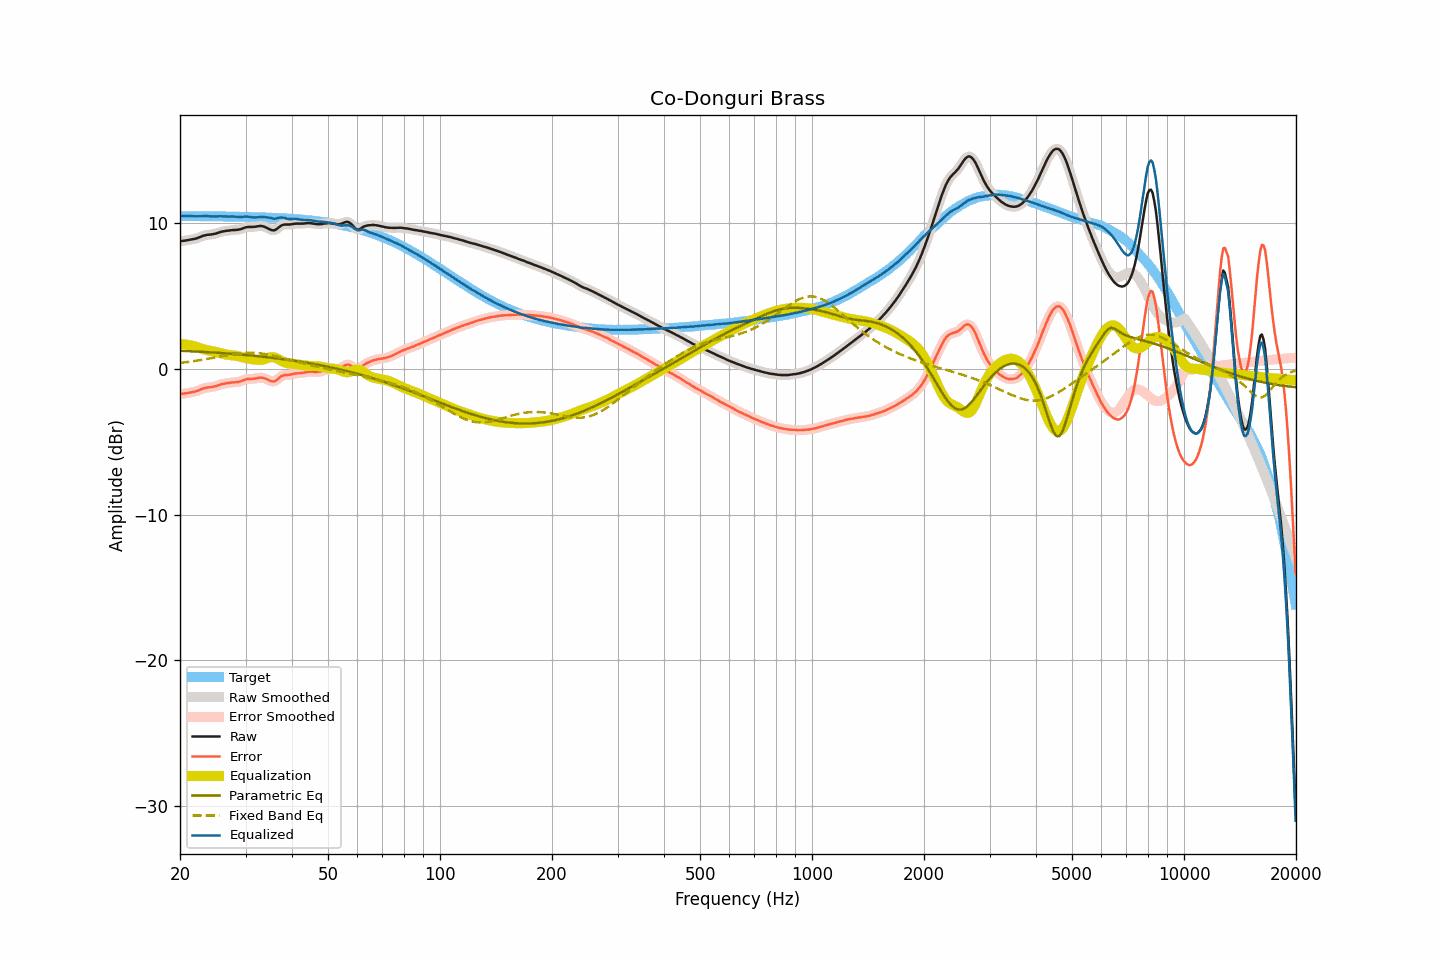

The data file committed next to this chart (first rows):
frequency, raw, smoothed, error, error_smoothed, equalization, parametric_eq, fixed_band_eq, equalized_raw, equalized_smoothed, target
20.00, 8.78, 8.78, -1.72, -1.72, 1.72, 1.25, 0.41, 10.50, 10.50, 10.50
20.20, 8.79, 8.79, -1.71, -1.71, 1.71, 1.24, 0.42, 10.50, 10.50, 10.50
20.40, 8.80, 8.80, -1.70, -1.70, 1.70, 1.24, 0.44, 10.50, 10.50, 10.50
20.61, 8.81, 8.81, -1.69, -1.69, 1.69, 1.23, 0.45, 10.50, 10.50, 10.50
20.81, 8.83, 8.83, -1.67, -1.67, 1.67, 1.23, 0.46, 10.50, 10.50, 10.50
21.02, 8.85, 8.85, -1.65, -1.65, 1.65, 1.22, 0.48, 10.50, 10.50, 10.50
21.23, 8.87, 8.87, -1.63, -1.63, 1.63, 1.22, 0.49, 10.50, 10.50, 10.50
21.44, 8.89, 8.89, -1.60, -1.61, 1.61, 1.21, 0.51, 10.50, 10.50, 10.50
21.66, 8.91, 8.91, -1.58, -1.59, 1.58, 1.21, 0.53, 10.49, 10.49, 10.50
21.87, 8.93, 8.93, -1.56, -1.56, 1.55, 1.20, 0.54, 10.48, 10.49, 10.49
22.09, 8.96, 8.96, -1.53, -1.53, 1.52, 1.20, 0.56, 10.48, 10.48, 10.49
22.31, 9.00, 9.00, -1.49, -1.49, 1.48, 1.19, 0.58, 10.49, 10.48, 10.49
22.54, 9.04, 9.04, -1.45, -1.45, 1.45, 1.18, 0.60, 10.49, 10.49, 10.49
22.76, 9.08, 9.08, -1.41, -1.41, 1.41, 1.18, 0.61, 10.49, 10.49, 10.49
22.99, 9.13, 9.13, -1.36, -1.36, 1.37, 1.17, 0.63, 10.50, 10.50, 10.49
23.22, 9.16, 9.16, -1.33, -1.33, 1.34, 1.17, 0.65, 10.50, 10.50, 10.49
23.45, 9.19, 9.19, -1.30, -1.30, 1.31, 1.16, 0.67, 10.50, 10.50, 10.49
23.69, 9.21, 9.21, -1.28, -1.28, 1.29, 1.15, 0.69, 10.50, 10.49, 10.49
23.92, 9.22, 9.22, -1.26, -1.26, 1.27, 1.15, 0.71, 10.49, 10.49, 10.49
24.16, 9.23, 9.23, -1.25, -1.25, 1.25, 1.14, 0.73, 10.48, 10.48, 10.48
24.40, 9.25, 9.25, -1.23, -1.23, 1.22, 1.13, 0.75, 10.48, 10.47, 10.48
24.65, 9.27, 9.27, -1.21, -1.21, 1.20, 1.13, 0.78, 10.47, 10.47, 10.48
24.89, 9.29, 9.29, -1.19, -1.19, 1.18, 1.12, 0.80, 10.47, 10.47, 10.48
25.14, 9.32, 9.32, -1.16, -1.15, 1.15, 1.11, 0.82, 10.47, 10.47, 10.48
25.39, 9.36, 9.36, -1.12, -1.12, 1.12, 1.10, 0.84, 10.48, 10.48, 10.48
25.65, 9.40, 9.40, -1.08, -1.08, 1.09, 1.10, 0.86, 10.49, 10.48, 10.48
25.91, 9.43, 9.43, -1.04, -1.05, 1.06, 1.09, 0.88, 10.49, 10.48, 10.47
26.16, 9.45, 9.45, -1.02, -1.02, 1.03, 1.08, 0.90, 10.48, 10.48, 10.47
26.43, 9.47, 9.47, -1.00, -1.00, 1.00, 1.07, 0.92, 10.47, 10.48, 10.47
26.69, 9.49, 9.49, -0.98, -0.98, 0.98, 1.07, 0.95, 10.47, 10.47, 10.47
26.96, 9.50, 9.50, -0.97, -0.97, 0.97, 1.06, 0.97, 10.47, 10.47, 10.47
27.23, 9.51, 9.52, -0.96, -0.95, 0.95, 1.05, 0.98, 10.46, 10.47, 10.47
27.50, 9.53, 9.53, -0.93, -0.94, 0.94, 1.04, 1.00, 10.47, 10.47, 10.46
27.77, 9.54, 9.54, -0.92, -0.93, 0.93, 1.03, 1.02, 10.47, 10.47, 10.46
28.05, 9.54, 9.54, -0.92, -0.92, 0.92, 1.02, 1.04, 10.46, 10.46, 10.46
28.33, 9.55, 9.55, -0.91, -0.91, 0.90, 1.01, 1.05, 10.45, 10.45, 10.46
28.62, 9.56, 9.56, -0.90, -0.90, 0.88, 1.01, 1.07, 10.44, 10.44, 10.46
28.90, 9.58, 9.58, -0.87, -0.87, 0.85, 1.00, 1.08, 10.43, 10.44, 10.45
29.19, 9.61, 9.61, -0.84, -0.84, 0.82, 0.99, 1.09, 10.44, 10.44, 10.45
29.48, 9.65, 9.65, -0.80, -0.80, 0.80, 0.98, 1.10, 10.45, 10.45, 10.45
29.78, 9.69, 9.69, -0.76, -0.75, 0.77, 0.97, 1.10, 10.46, 10.46, 10.45
30.08, 9.73, 9.73, -0.71, -0.72, 0.74, 0.96, 1.11, 10.47, 10.47, 10.44
30.38, 9.75, 9.75, -0.69, -0.70, 0.72, 0.95, 1.11, 10.47, 10.46, 10.44
30.68, 9.75, 9.75, -0.69, -0.69, 0.70, 0.94, 1.12, 10.45, 10.45, 10.44
30.99, 9.75, 9.75, -0.68, -0.68, 0.68, 0.93, 1.12, 10.43, 10.43, 10.44
31.30, 9.75, 9.75, -0.68, -0.68, 0.66, 0.92, 1.11, 10.41, 10.41, 10.43
31.61, 9.76, 9.76, -0.67, -0.67, 0.65, 0.90, 1.11, 10.41, 10.41, 10.43
31.93, 9.77, 9.77, -0.66, -0.65, 0.63, 0.89, 1.10, 10.40, 10.41, 10.43
32.24, 9.79, 9.79, -0.63, -0.63, 0.62, 0.88, 1.09, 10.41, 10.42, 10.42
32.57, 9.81, 9.81, -0.61, -0.61, 0.62, 0.87, 1.08, 10.43, 10.43, 10.42
32.89, 9.82, 9.82, -0.60, -0.60, 0.62, 0.86, 1.07, 10.44, 10.44, 10.42
33.22, 9.81, 9.81, -0.60, -0.60, 0.63, 0.85, 1.05, 10.44, 10.44, 10.41
33.55, 9.79, 9.79, -0.62, -0.62, 0.65, 0.83, 1.04, 10.44, 10.44, 10.41
33.89, 9.74, 9.74, -0.66, -0.66, 0.68, 0.82, 1.02, 10.43, 10.43, 10.40
34.23, 9.69, 9.69, -0.71, -0.71, 0.73, 0.81, 1.00, 10.42, 10.41, 10.40
34.57, 9.63, 9.63, -0.76, -0.76, 0.77, 0.80, 0.98, 10.40, 10.40, 10.40
34.92, 9.58, 9.58, -0.81, -0.81, 0.80, 0.78, 0.96, 10.38, 10.38, 10.39
35.27, 9.54, 9.54, -0.84, -0.85, 0.81, 0.77, 0.93, 10.35, 10.35, 10.39
35.62, 9.52, 9.52, -0.86, -0.86, 0.81, 0.76, 0.91, 10.33, 10.33, 10.38
35.97, 9.53, 9.54, -0.84, -0.83, 0.78, 0.74, 0.88, 10.31, 10.33, 10.38
... 635 more rows
